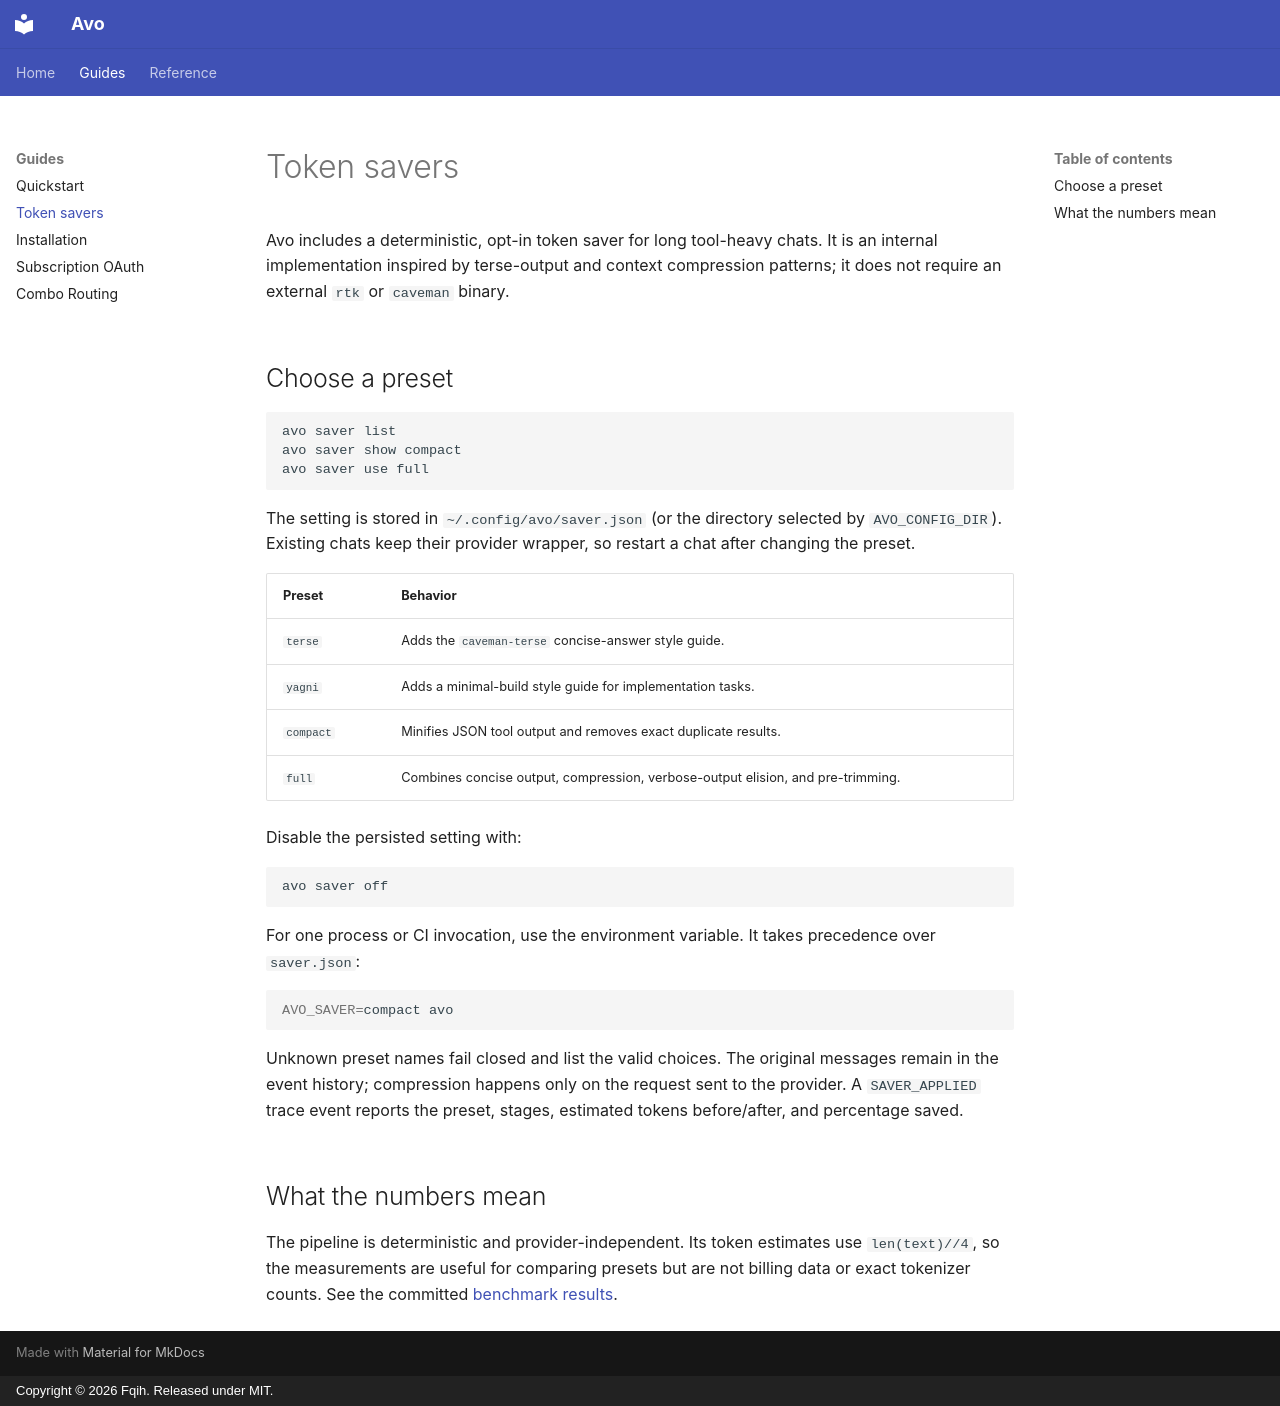

repository: Fqih/avo · page: guides/token-savers/index.html · generator: mkdocs · copyright: Copyright © 2026 Fqih. Released under MIT.

# Token savers

Avo includes a deterministic, opt-in token saver for long tool-heavy chats.
It is an internal implementation inspired by terse-output and context
compression patterns; it does not require an external `rtk` or `caveman`
binary.

## Choose a preset

```bash
avo saver list
avo saver show compact
avo saver use full
```

The setting is stored in `~/.config/avo/saver.json` (or the directory selected
by `AVO_CONFIG_DIR`). Existing chats keep their provider wrapper, so restart a
chat after changing the preset.

| Preset | Behavior |
| --- | --- |
| `terse` | Adds the `caveman-terse` concise-answer style guide. |
| `yagni` | Adds a minimal-build style guide for implementation tasks. |
| `compact` | Minifies JSON tool output and removes exact duplicate results. |
| `full` | Combines concise output, compression, verbose-output elision, and pre-trimming. |

Disable the persisted setting with:

```bash
avo saver off
```

For one process or CI invocation, use the environment variable. It takes
precedence over `saver.json`:

```bash
AVO_SAVER=compact avo
```

Unknown preset names fail closed and list the valid choices. The original
messages remain in the event history; compression happens only on the request
sent to the provider. A `SAVER_APPLIED` trace event reports the preset, stages,
estimated tokens before/after, and percentage saved.

## What the numbers mean

The pipeline is deterministic and provider-independent. Its token estimates use
`len(text)//4`, so the measurements are useful for comparing presets but are
not billing data or exact tokenizer counts. See the committed
[benchmark results](https://github.com/Fqih/avo/blob/main/benchmark/savers/RESULTS.md).
